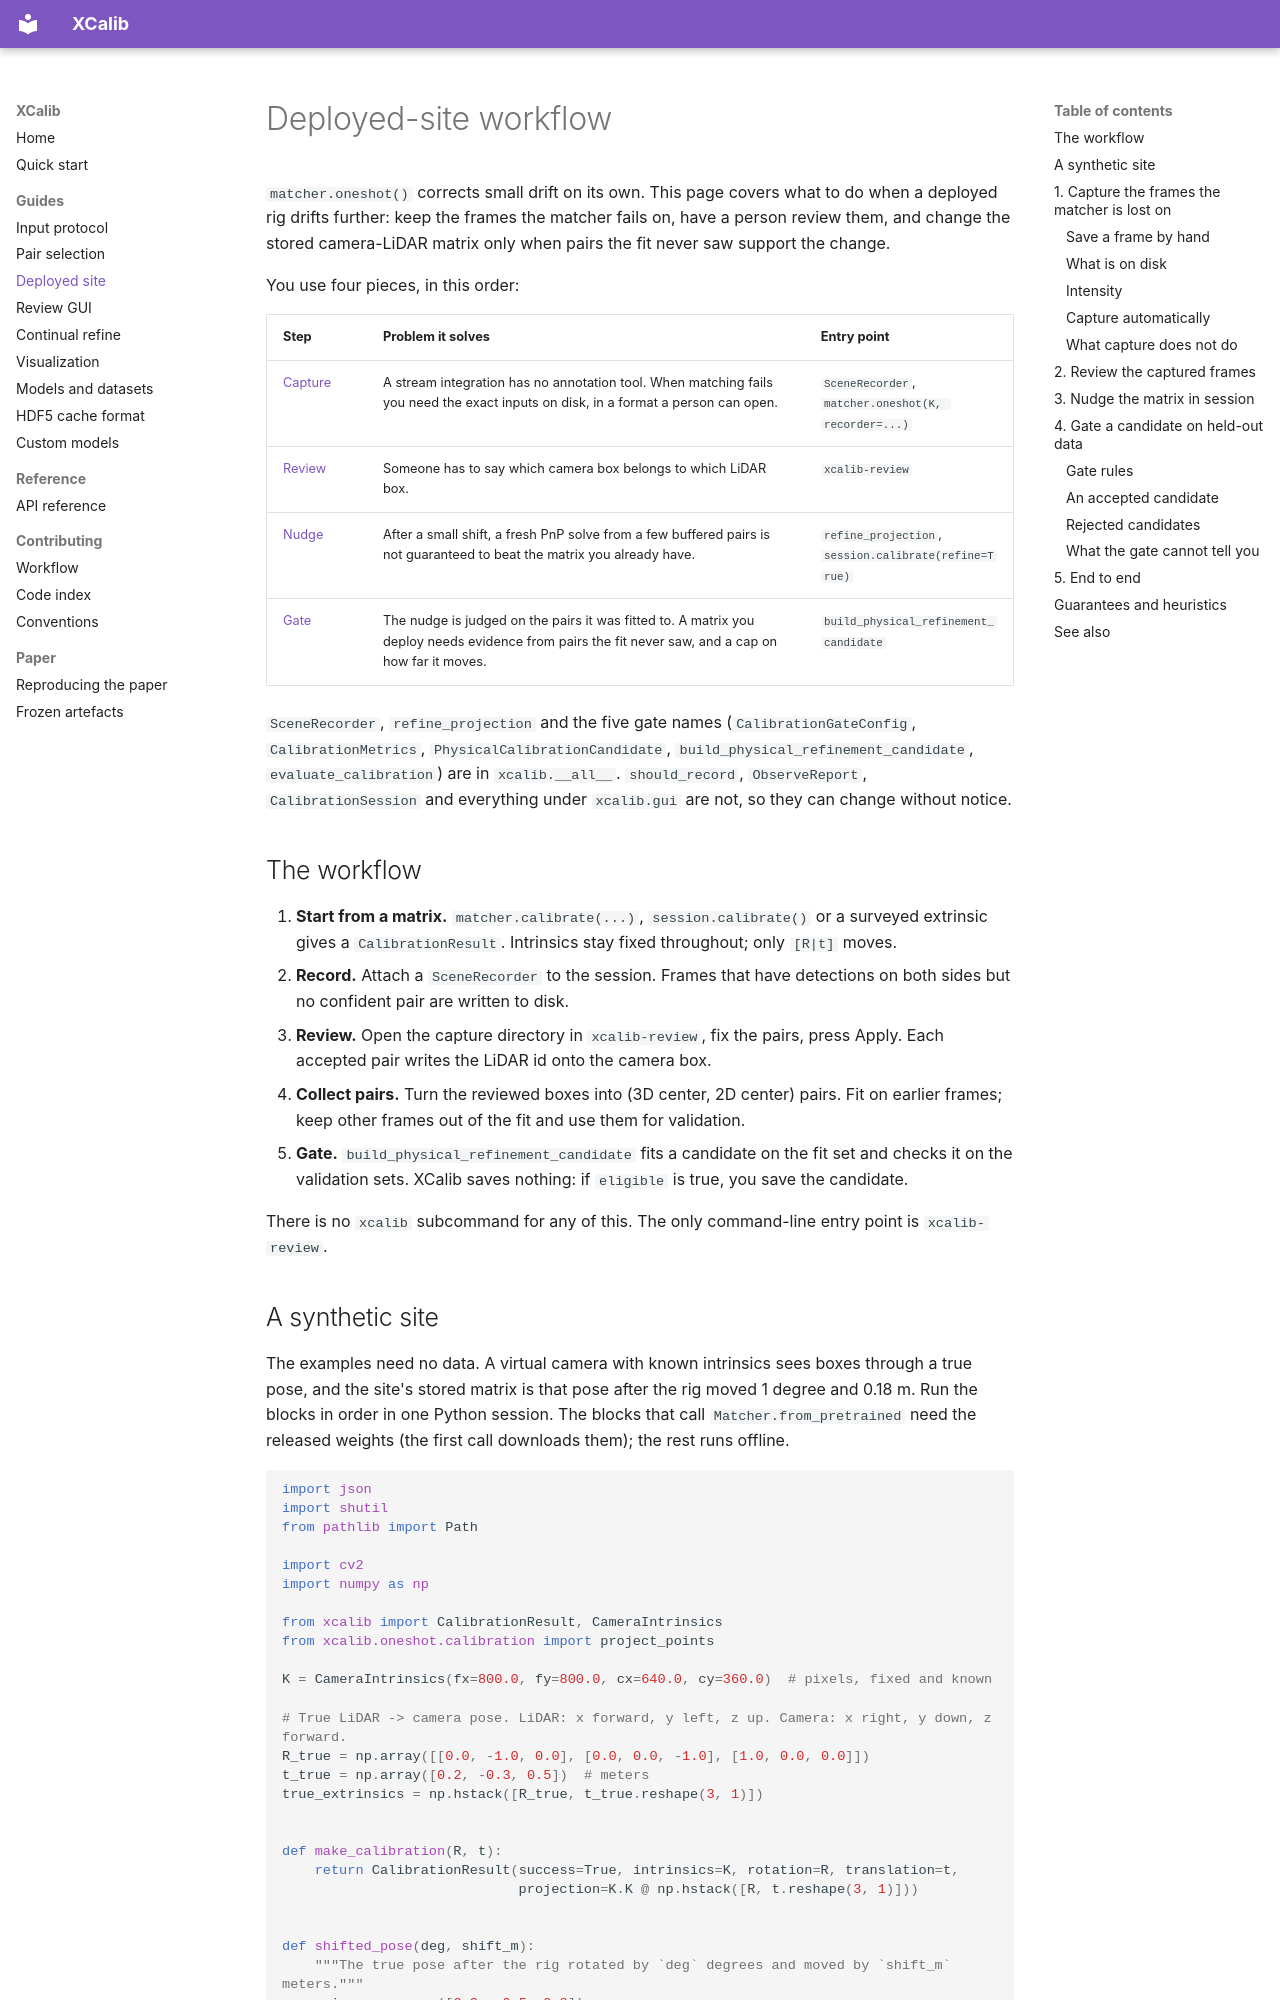

repository: radar-lab/XCalib · page: deployed-site/index.html · generator: mkdocs

# Deployed-site workflow

`matcher.oneshot()` corrects small drift on its own. This page covers what to do when a deployed
rig drifts further: keep the frames the matcher fails on, have a person review them, and change
the stored camera-LiDAR matrix only when pairs the fit never saw support the change.

You use four pieces, in this order:

| Step | Problem it solves | Entry point |
| --- | --- | --- |
| [Capture](#1-capture-the-frames-the-matcher-is-lost-on) | A stream integration has no annotation tool. When matching fails you need the exact inputs on disk, in a format a person can open. | `SceneRecorder`, `matcher.oneshot(K, recorder=...)` |
| [Review](#2-review-the-captured-frames) | Someone has to say which camera box belongs to which LiDAR box. | `xcalib-review` |
| [Nudge](#3-nudge-the-matrix-in-session) | After a small shift, a fresh PnP solve from a few buffered pairs is not guaranteed to beat the matrix you already have. | `refine_projection`, `session.calibrate(refine=True)` |
| [Gate](#4-gate-a-candidate-on-held-out-data) | The nudge is judged on the pairs it was fitted to. A matrix you deploy needs evidence from pairs the fit never saw, and a cap on how far it moves. | `build_physical_refinement_candidate` |

`SceneRecorder`, `refine_projection` and the five gate names (`CalibrationGateConfig`,
`CalibrationMetrics`, `PhysicalCalibrationCandidate`, `build_physical_refinement_candidate`,
`evaluate_calibration`) are in `xcalib.__all__`. `should_record`, `ObserveReport`,
`CalibrationSession` and everything under `xcalib.gui` are not, so they can change without notice.

## The workflow

1. **Start from a matrix.** `matcher.calibrate(...)`, `session.calibrate()` or a surveyed
   extrinsic gives a `CalibrationResult`. Intrinsics stay fixed throughout; only `[R|t]` moves.
2. **Record.** Attach a `SceneRecorder` to the session. Frames that have detections on both sides
   but no confident pair are written to disk.
3. **Review.** Open the capture directory in `xcalib-review`, fix the pairs, press Apply. Each
   accepted pair writes the LiDAR id onto the camera box.
4. **Collect pairs.** Turn the reviewed boxes into (3D center, 2D center) pairs. Fit on earlier
   frames; keep other frames out of the fit and use them for validation.
5. **Gate.** `build_physical_refinement_candidate` fits a candidate on the fit set and checks it
   on the validation sets. XCalib saves nothing: if `eligible` is true, you save the candidate.

There is no `xcalib` subcommand for any of this. The only command-line entry point is
`xcalib-review`.
